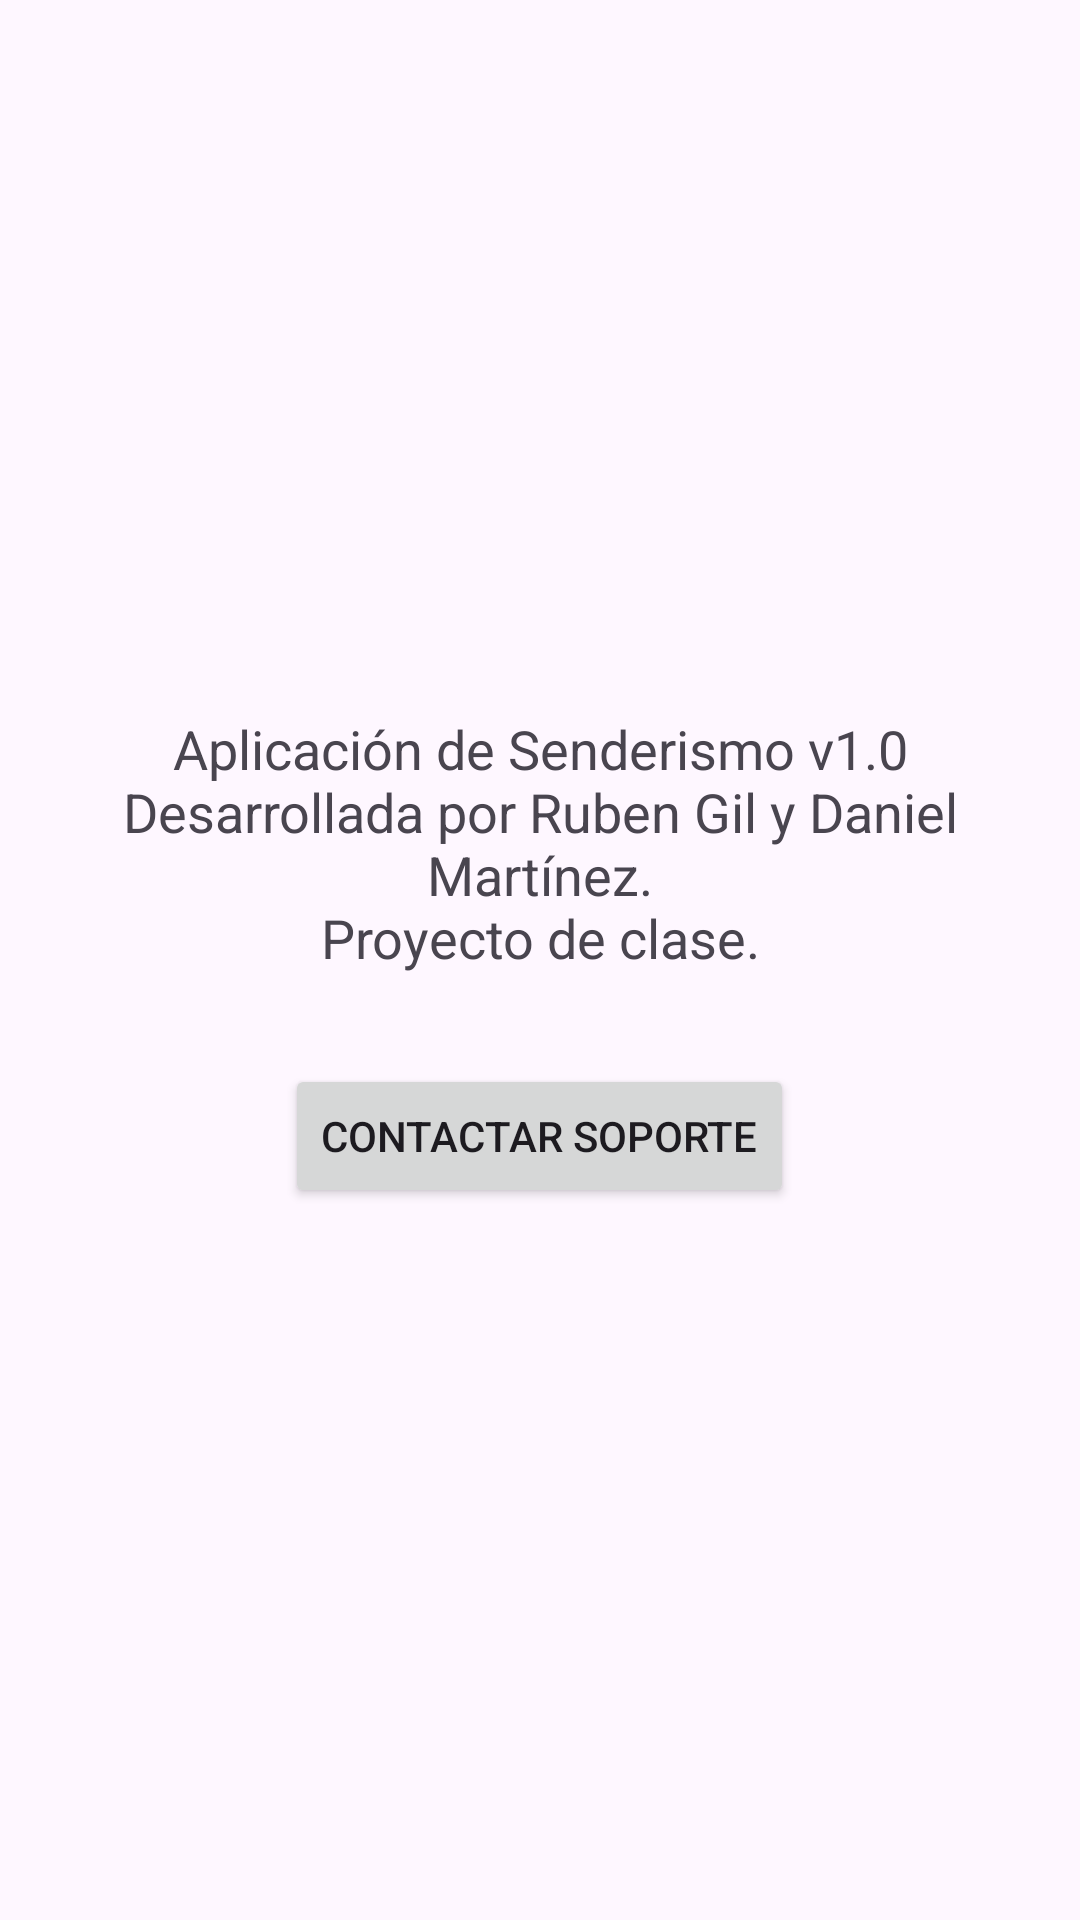

Android layout source for this screen:
<!-- AndroidManifest.xml: application theme Theme.AppSenderismo -->
<!-- res/layout/activity_acerca_de.xml -->
<?xml version="1.0" encoding="utf-8"?>
<LinearLayout xmlns:android="http://schemas.android.com/apk/res/android"
    android:layout_width="match_parent"
    android:layout_height="match_parent"
    android:orientation="vertical"
    android:gravity="center"
    android:padding="20dp">

    <TextView
        android:layout_width="wrap_content"
        android:layout_height="wrap_content"
        android:text="@string/about_info"
        android:textSize="18sp"
        android:gravity="center"
        android:layout_marginBottom="30dp"/>

    <Button
        android:id="@+id/btnSoporte"
        android:layout_width="wrap_content"
        android:layout_height="wrap_content"
        android:text="@string/btn_support"/>

</LinearLayout>
<!-- resources referenced by this layout -->
<resources>
  <string name="about_info">Aplicación de Senderismo v1.0\nDesarrollada por Ruben Gil y Daniel Martínez.\nProyecto de clase.</string>
  <string name="btn_support">Contactar Soporte</string>
  <style name="Theme.AppSenderismo" parent="Base.Theme.AppSenderismo" />
  <style name="Base.Theme.AppSenderismo" parent="Theme.Material3.DayNight.NoActionBar">
          
          
      </style>
</resources>
